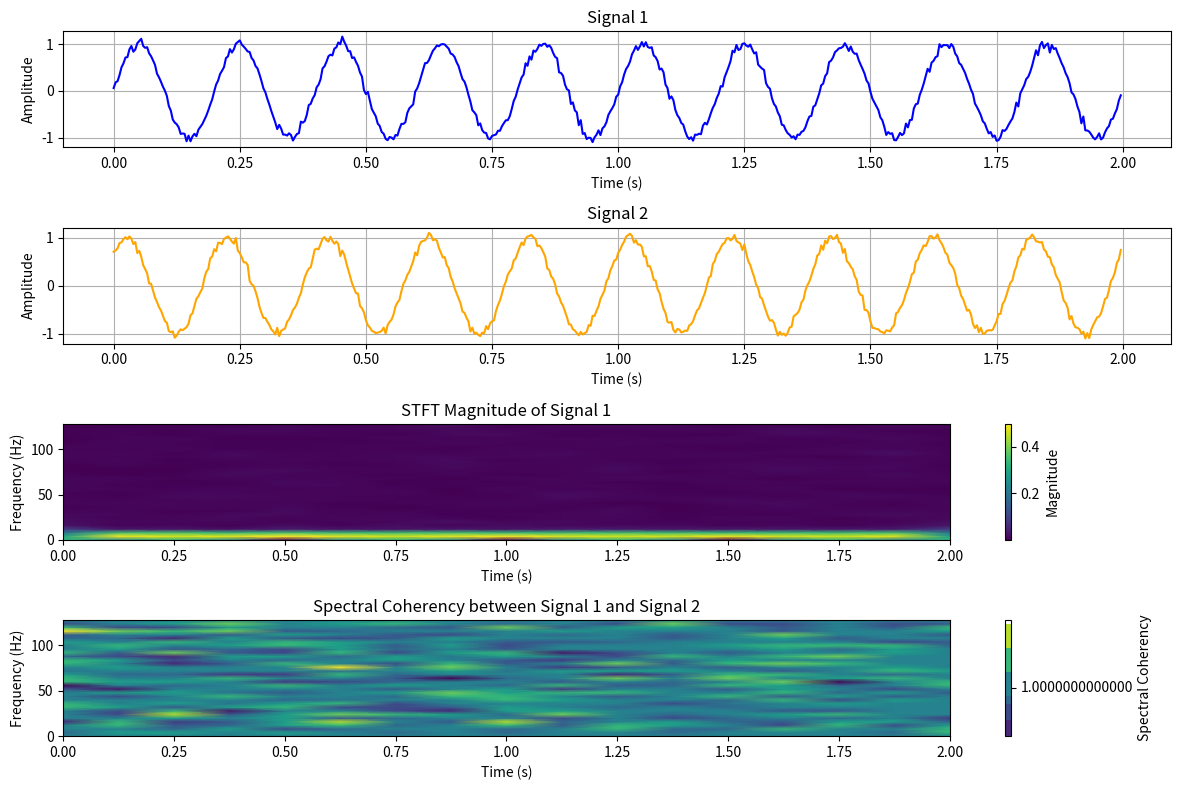

The script that saved this image:
import numpy as np
import matplotlib.pyplot as plt
from scipy.signal import stft

def compute_stft(signal, fs, nperseg):
    """Compute the Short-Time Fourier Transform (STFT) of a signal."""
    f, t, Zxx = stft(signal, fs=fs, nperseg=nperseg)
    return f, t, Zxx

def spectral_coherency(Zxx1, Zxx2):
    """Compute the spectral coherency between two STFT results."""
    # Compute the cross-spectral density
    cross_spectral_density = Zxx1 * np.conj(Zxx2)

    # Compute the power spectral density for each signal
    power1 = np.abs(Zxx1) ** 2
    power2 = np.abs(Zxx2) ** 2

    # Compute spectral coherency
    coherency = (np.abs(cross_spectral_density) ** 2) / (power1 * power2)
    return coherency

# Example usage
if __name__ == "__main__":

    # Parameters
    fs = 256  # Sampling frequency
    t = np.arange(0, 2, 1/fs)  # Time vector

    # Generate synthesized signals
    # Signal 1: Sine wave at 5 Hz with noise
    signal1 = np.sin(2 * np.pi * 5 * t) + 0.05 * np.random.randn(len(t))

    # Signal 2: Sine wave at 5 Hz with a phase shift and noise
    signal2 = np.sin(2 * np.pi * 5 * t + np.pi/4) + 0.05 * np.random.randn(len(t))

    # Compute STFT for both signals
    nperseg = 64  # Length of each segment for STFT
    f1, t1, Zxx1 = compute_stft(signal1, fs, nperseg)
    f2, t2, Zxx2 = compute_stft(signal2, fs, nperseg)

    # Compute spectral coherency
    # coherency = spectral_coherency(Zxx1, Zxx2)
    coherency = (np.abs(Zxx1 * np.conj(Zxx2)) ** 2) / (np.abs(Zxx1) * np.abs(Zxx2))**2

    # Plot the results
    plt.figure(figsize=(12, 8))

    # Plot Signal 1
    plt.subplot(4, 1, 1)
    plt.plot(t, signal1, label='Signal 1 (5 Hz)', color='blue')
    plt.title('Signal 1')
    plt.xlabel('Time (s)')
    plt.ylabel('Amplitude')
    plt.grid()

    # Plot Signal 2
    plt.subplot(4, 1, 2)
    plt.plot(t, signal2, label='Signal 2 (5 Hz, phase shifted)', color='orange')
    plt.title('Signal 2')
    plt.xlabel('Time (s)')
    plt.ylabel('Amplitude')
    plt.grid()

    # Plot STFT Magnitude of Signal 1
    plt.subplot(4, 1, 3)
    plt.pcolormesh(t1, f1, np.abs(Zxx1), shading='gouraud')
    plt.colorbar(label='Magnitude')
    plt.title('STFT Magnitude of Signal 1')
    plt.ylabel('Frequency (Hz)')
    plt.xlabel('Time (s)')

    # Plot Spectral Coherency
    plt.subplot(4, 1, 4)
    plt.pcolormesh(t1, f1, coherency, shading='gouraud')
    plt.colorbar(label='Spectral Coherency')
    plt.title('Spectral Coherency between Signal 1 and Signal 2')
    plt.ylabel('Frequency (Hz)')
    plt.xlabel('Time (s)')
    # plt.ylim([0,10])

    plt.tight_layout()
    plt.show()